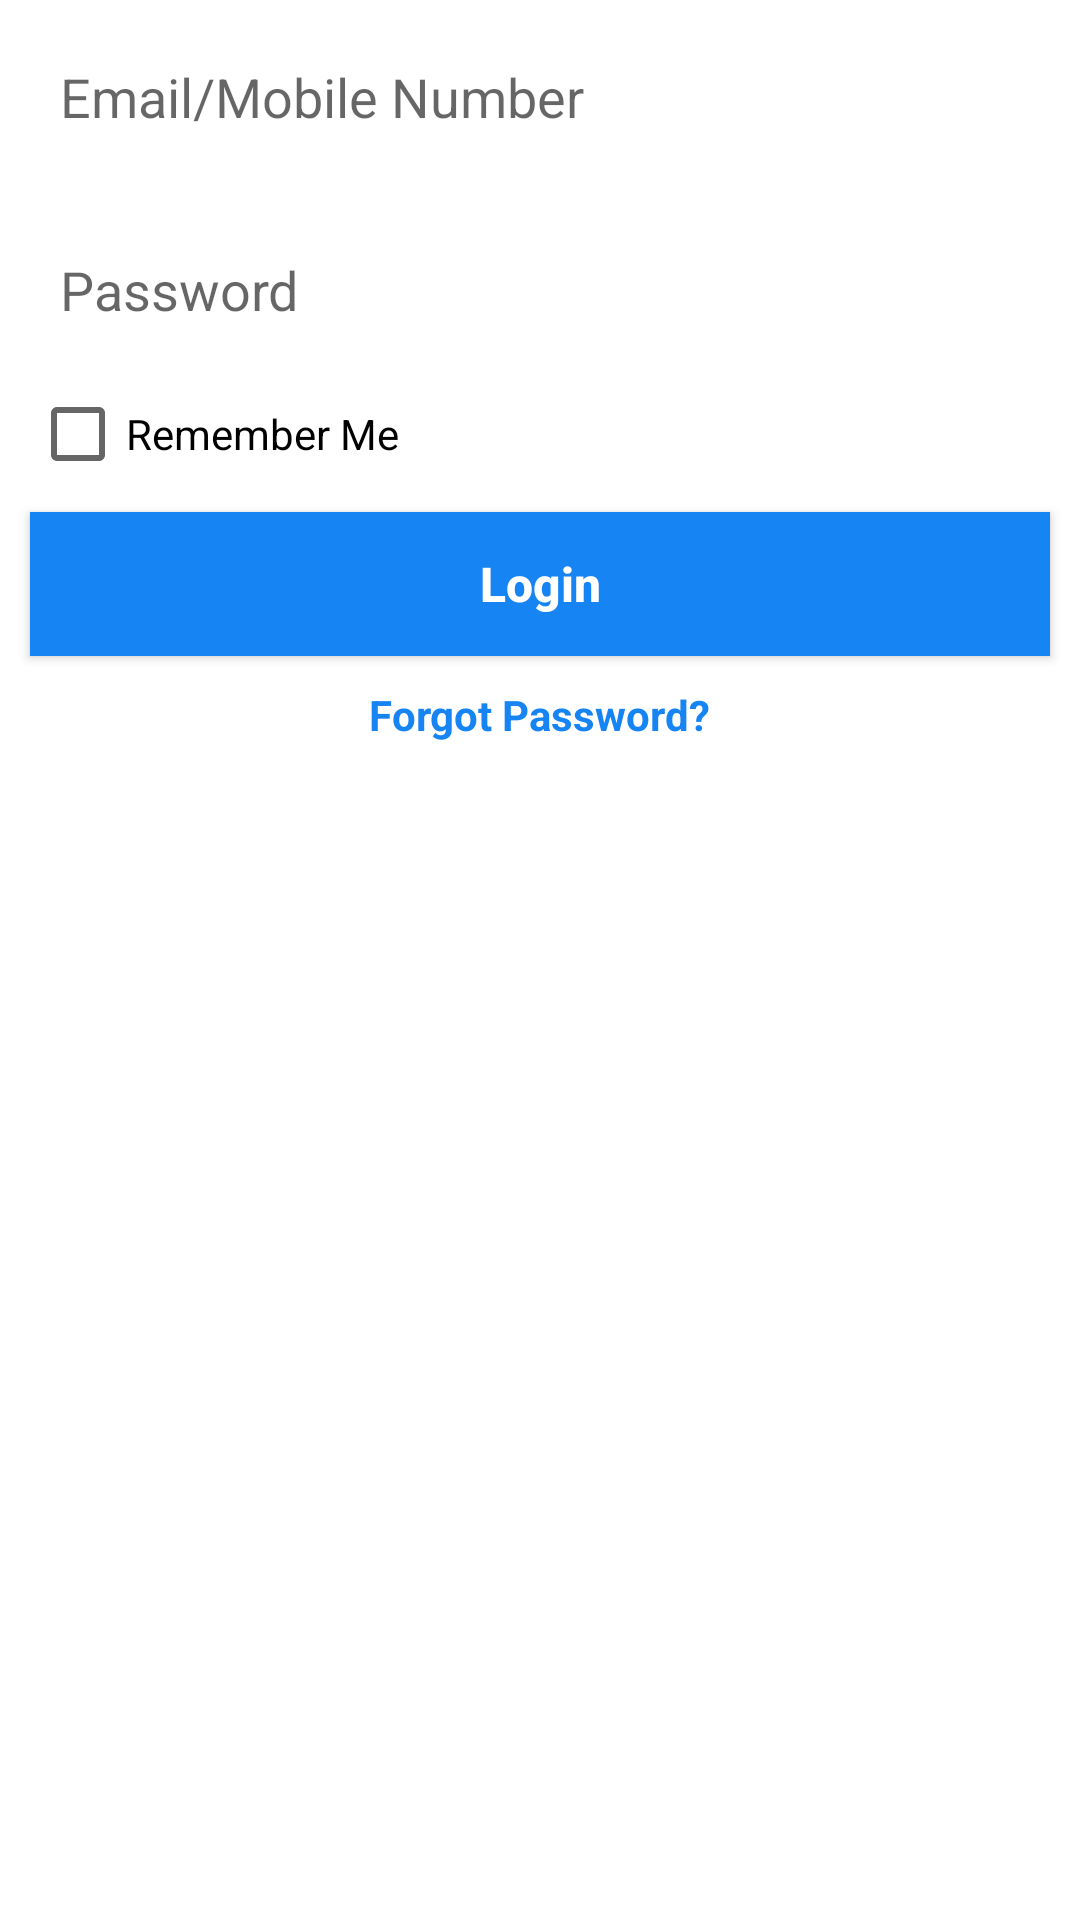

Reconstruct the res/layout file that produces this screen, plus the resources it refers to.
<!-- AndroidManifest.xml: application theme AppTheme -->
<!-- res/layout/login_fragment.xml -->
<?xml version="1.0" encoding="utf-8"?>
<android.support.v7.widget.LinearLayoutCompat
    xmlns:android="http://schemas.android.com/apk/res/android"
    android:id="@+id/llSignIn"
    android:layout_width="match_parent"
    android:layout_height="match_parent"
    android:background="@color/white"
    android:orientation="vertical">

    <android.support.v7.widget.AppCompatAutoCompleteTextView
        android:id="@+id/etEmail"
        style="@style/edit_text"
        android:background="@drawable/rectangle_edit_text"
        android:hint="@string/met_email_or_number"
        android:inputType="textEmailAddress"
        />


    <RelativeLayout
        android:layout_width="match_parent"
        android:layout_height="wrap_content">

        <android.support.v7.widget.AppCompatEditText
            android:id="@+id/etPassword"
            style="@style/edit_text"
            android:background="@drawable/rectangle_edit_text"
            android:hint="@string/metPassword"
            android:inputType="textPassword"
            />

        <RelativeLayout
            android:id="@+id/rl_eye_visible"
            android:layout_width="@dimen/button_height_normal"
            android:layout_height="@dimen/button_height_normal"
            android:layout_alignBottom="@+id/etPassword"
            android:layout_alignEnd="@+id/etPassword"
            android:layout_marginLeft="@dimen/margin_normal"
            android:layout_marginRight="@dimen/margin_normal">

            <android.support.v7.widget.AppCompatImageView
                android:id="@+id/iv_eye_active_inactive"
                android:layout_width="wrap_content"
                android:layout_height="wrap_content"
                android:layout_alignParentEnd="true"
                android:layout_centerInParent="true"
                android:src="@drawable/ic_action_visible"

                />

        </RelativeLayout>
    </RelativeLayout>

    <android.support.v7.widget.AppCompatCheckBox
        android:layout_marginStart="10dp"
        android:text="@string/remember_me"
        android:id="@+id/cb_rememberme"
        android:layout_width="match_parent"
        android:layout_height="wrap_content" />

    <android.support.v7.widget.AppCompatButton
        android:id="@+id/btnLogin"
        style="@style/primary_button"
        android:layout_gravity="center"
        android:layout_margin="@dimen/margin_normal"
        android:background="@color/sky_blue"
        android:text="@string/btn_sign_in"
        android:textColor="@color/white"
        />

    <android.support.v7.widget.AppCompatTextView
        android:id="@+id/tvForgot_password"
        android:layout_width="wrap_content"
        android:layout_height="wrap_content"
        android:layout_gravity="center"
        android:text="@string/text_forgot_password"
        android:layout_marginBottom="30dp"
        android:textColor="@color/sky_blue"
        android:textSize="@dimen/font_normal"
        />

</android.support.v7.widget.LinearLayoutCompat>
<!-- resources referenced by this layout -->
<resources>
  <color name="sky_blue">#1784f4</color>
  <color name="white">#FFFFFF</color>
  <dimen name="button_height_normal">40dp</dimen>
  <dimen name="font_normal">14sp</dimen>
  <dimen name="margin_normal">10dp</dimen>
  <string name="btn_sign_in"><b>Login</b></string>
  <string name="metPassword">Password</string>
  <string name="met_email_or_number">Email/Mobile Number</string>
  <string name="remember_me">Remember Me</string>
  <string name="text_forgot_password"><b>Forgot Password?</b></string>
  <style name="edit_text">
          <item name="android:layout_width">match_parent</item>
          <item name="android:layout_height">wrap_content</item>
          <item name="android:textColor">@color/fake_black</item>
          <item name="android:padding">@dimen/padding_normal</item>
          <item name="android:singleLine">true</item>
          <item name="android:layout_margin">@dimen/margin_normal</item>
          <item name="android:drawablePadding">@dimen/padding_normal</item>
      </style>
  <style name="primary_button">
          <item name="android:layout_width">match_parent</item>
          <item name="android:layout_height">wrap_content</item>
          <item name="android:textColor">@color/white</item>
          <item name="android:textSize">@dimen/font_large</item>
          <item name="android:textAllCaps">false</item>
      </style>
  <style name="AppTheme" parent="Theme.AppCompat.Light.NoActionBar">
          
          <item name="colorPrimary">@color/colorPrimary</item>
          <item name="colorPrimaryDark">@color/colorPrimaryDark</item>
          <item name="colorAccent">@color/colorAccent</item>
      </style>
  <color name="fake_black">#4a4a4a</color>
  <dimen name="padding_normal">10dp</dimen>
  <dimen name="font_large">16sp</dimen>
  <color name="colorPrimary">#000000</color>
  <color name="colorPrimaryDark">#000000</color>
  <color name="colorAccent">#88505050</color>
</resources>
